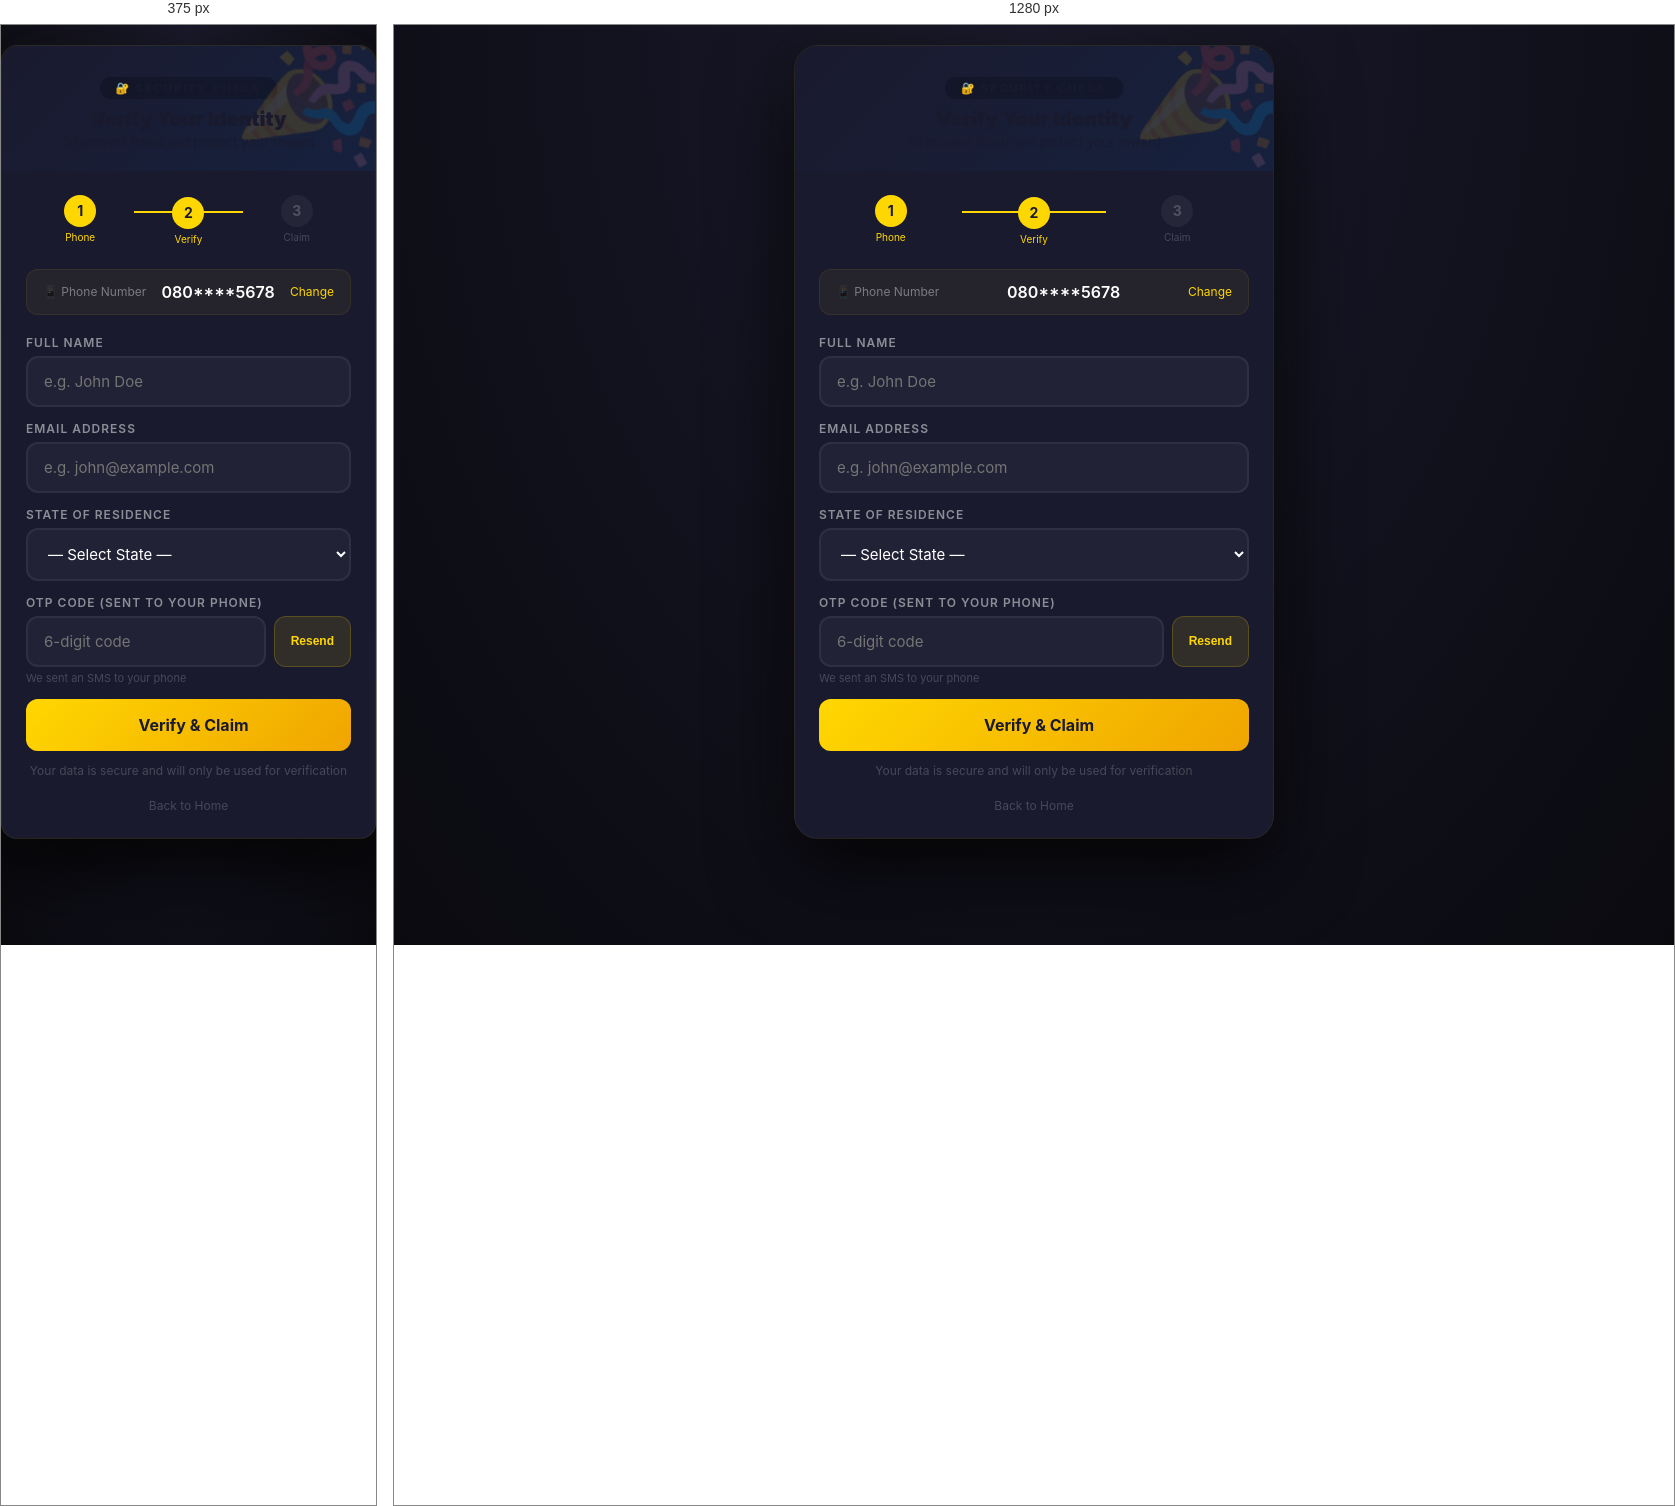
Rendered at 375 px and 1280 px, left to right.

<!-- file: verify.html -->
<!DOCTYPE html>
<html lang="en">
<head>
    <meta charset="UTF-8" />
    <meta name="viewport" content="width=device-width, initial-scale=1.0" />
    <title>🔐 Verify Your Identity - Lumina Home</title>
    <link rel="preconnect" href="https://fonts.googleapis.com" />
    <link rel="preconnect" href="https://fonts.gstatic.com" crossorigin />
    <link href="https://fonts.googleapis.com/css2?family=Inter:wght@300;400;500;600;700;800;900&display=swap" rel="stylesheet" />
    <link rel="stylesheet" href="https://cdnjs.cloudflare.com/ajax/libs/font-awesome/6.5.0/css/all.min.css" />
    <link rel="stylesheet" href="css/style.css" />
</head>
<body>

    <div class="container" style="max-width: 480px; margin: 20px auto;">

        <div class="header" style="border-radius: 16px 16px 0 0; background: linear-gradient(135deg, #1a1a2e, #16213e);">
            <div class="badge">🔐 Security Check</div>
            <h1 style="font-size: 20px;">
                Verify Your Identity
                <span style="font-size: 13px;">To prevent fraud and protect your reward</span>
            </h1>
        </div>

        <div class="content" style="background: #1a1a2e; border-radius: 0 0 16px 16px; padding: 24px;">

            <!-- ===== PROGRESS ===== -->
            <div style="display: flex; justify-content: space-between; margin-bottom: 24px;">
                <div style="text-align: center; flex: 1;">
                    <div style="width: 32px; height: 32px; background: #ffd700; border-radius: 50%; margin: 0 auto; display: flex; align-items: center; justify-content: center; color: #1a1a2e; font-weight: 700; font-size: 14px;">1</div>
                    <div style="color: #ffd700; font-size: 10px; margin-top: 4px;">Phone</div>
                </div>
                <div style="flex: 1; text-align: center; position: relative;">
                    <div style="height: 2px; background: #ffd700; width: 100%; margin-top: 16px;"></div>
                    <div style="width: 32px; height: 32px; background: #ffd700; border-radius: 50%; margin: -16px auto 0; display: flex; align-items: center; justify-content: center; color: #1a1a2e; font-weight: 700; font-size: 14px;">2</div>
                    <div style="color: #ffd700; font-size: 10px; margin-top: 4px;">Verify</div>
                </div>
                <div style="text-align: center; flex: 1;">
                    <div style="width: 32px; height: 32px; background: rgba(255,255,255,0.05); border-radius: 50%; margin: 0 auto; display: flex; align-items: center; justify-content: center; color: rgba(255,255,255,0.2); font-weight: 700; font-size: 14px;">3</div>
                    <div style="color: rgba(255,255,255,0.2); font-size: 10px; margin-top: 4px;">Claim</div>
                </div>
            </div>

            <!-- ===== PHONE DISPLAY ===== -->
            <div style="background: rgba(255,215,0,0.05); border-radius: 12px; padding: 12px 16px; margin-bottom: 20px; border: 1px solid rgba(255,215,0,0.08);">
                <div style="display: flex; justify-content: space-between; align-items: center;">
                    <span style="color: rgba(255,255,255,0.4); font-size: 12px;">📱 Phone Number</span>
                    <span style="color: #fff; font-weight: 600;" id="displayPhone">080****5678</span>
                    <a href="index.html" style="color: #ffd700; font-size: 12px; text-decoration: none;">Change</a>
                </div>
            </div>

            <!-- ===== FORM ===== -->
            <div class="form-group">
                <label for="fullName">Full Name</label>
                <input type="text" id="fullName" placeholder="e.g. John Doe" />
            </div>

            <div class="form-group">
                <label for="emailAddress">Email Address</label>
                <input type="email" id="emailAddress" placeholder="e.g. john@example.com" />
            </div>

            <div class="form-group">
                <label for="stateSelect">State of Residence</label>
                <select id="stateSelect">
                    <option value="">— Select State —</option>
                    <option>Lagos</option>
                    <option>Abuja</option>
                    <option>Rivers</option>
                    <option>Kano</option>
                    <option>Oyo</option>
                    <option>Kaduna</option>
                    <option>Enugu</option>
                    <option>Other</option>
                </select>
            </div>

            <div class="form-group">
                <label for="otpInput">OTP Code (sent to your phone)</label>
                <div style="display: flex; gap: 8px;">
                    <input type="text" id="otpInput" placeholder="6-digit code" maxlength="6" style="flex: 1;" />
                    <button style="background: rgba(255,215,0,0.1); border: 1px solid rgba(255,215,0,0.2); border-radius: 12px; padding: 0 16px; color: #ffd700; font-size: 12px; font-weight: 600; cursor: pointer; white-space: nowrap;" id="resendOTP">Resend</button>
                </div>
                <div style="font-size: 11px; color: rgba(255,255,255,0.2); margin-top: 4px;">We sent an SMS to your phone</div>
            </div>

            <button class="btn btn-primary btn-glow" id="verifyBtn">
                <i class="fas fa-check-circle"></i> Verify & Claim
            </button>

            <div style="text-align: center; margin-top: 12px; font-size: 12px; color: rgba(255,255,255,0.2);">
                <i class="fas fa-lock"></i> Your data is secure and will only be used for verification
            </div>

            <div style="margin-top: 16px; text-align: center;">
                <a href="index.html" style="color: rgba(255,255,255,0.2); font-size: 12px; text-decoration: none;">
                    <i class="fas fa-arrow-left"></i> Back to Home
                </a>
            </div>
        </div>
    </div>

    <script>
        // ===== SHOW PARTIAL PHONE =====
        const phone = localStorage.getItem('lumina_phone') || '08012345678';
        const displayPhone = phone.slice(0, 3) + '****' + phone.slice(-4);
        document.getElementById('displayPhone').textContent = displayPhone;

        // ===== VERIFY =====
        document.getElementById('verifyBtn').addEventListener('click', function() {
            const name = document.getElementById('fullName').value.trim();
            const email = document.getElementById('emailAddress').value.trim();
            const state = document.getElementById('stateSelect').value;
            const otp = document.getElementById('otpInput').value.trim();

            if (!name || !email || !state || otp.length !== 6) {
                alert('Please fill in all fields correctly');
                return;
            }

            // Save to localStorage
            localStorage.setItem('lumina_name', name);
            localStorage.setItem('lumina_email', email);
            localStorage.setItem('lumina_state', state);
            localStorage.setItem('lumina_verified', 'true');
            localStorage.setItem('lumina_claimed', 'true');

            // Redirect
            window.location.href = 'success.html';
        });

        // ===== RESEND OTP =====
        document.getElementById('resendOTP').addEventListener('click', function() {
            alert('✅ OTP resent to your phone');
            this.textContent = 'Sent!';
            setTimeout(() => { this.textContent = 'Resend'; }, 3000);
        });

        // ===== AUTO-FILL OTP (for demo) =====
        document.getElementById('otpInput').addEventListener('input', function() {
            if (this.value.length === 6) {
                document.getElementById('verifyBtn').style.opacity = '1';
            }
        });
    </script>
</body>
</html>


/* @media block from style.css */
@media (max-width: 480px) {
    .container {
        border-radius: 16px;
        margin: 10px;
    }
    .header h1 {
        font-size: 20px;
    }
    .content {
        padding: 18px 16px 16px;
    }
    .stats-bar .number {
        font-size: 24px;
    }
    .comment-item.reply {
        margin-left: 28px;
    }
}